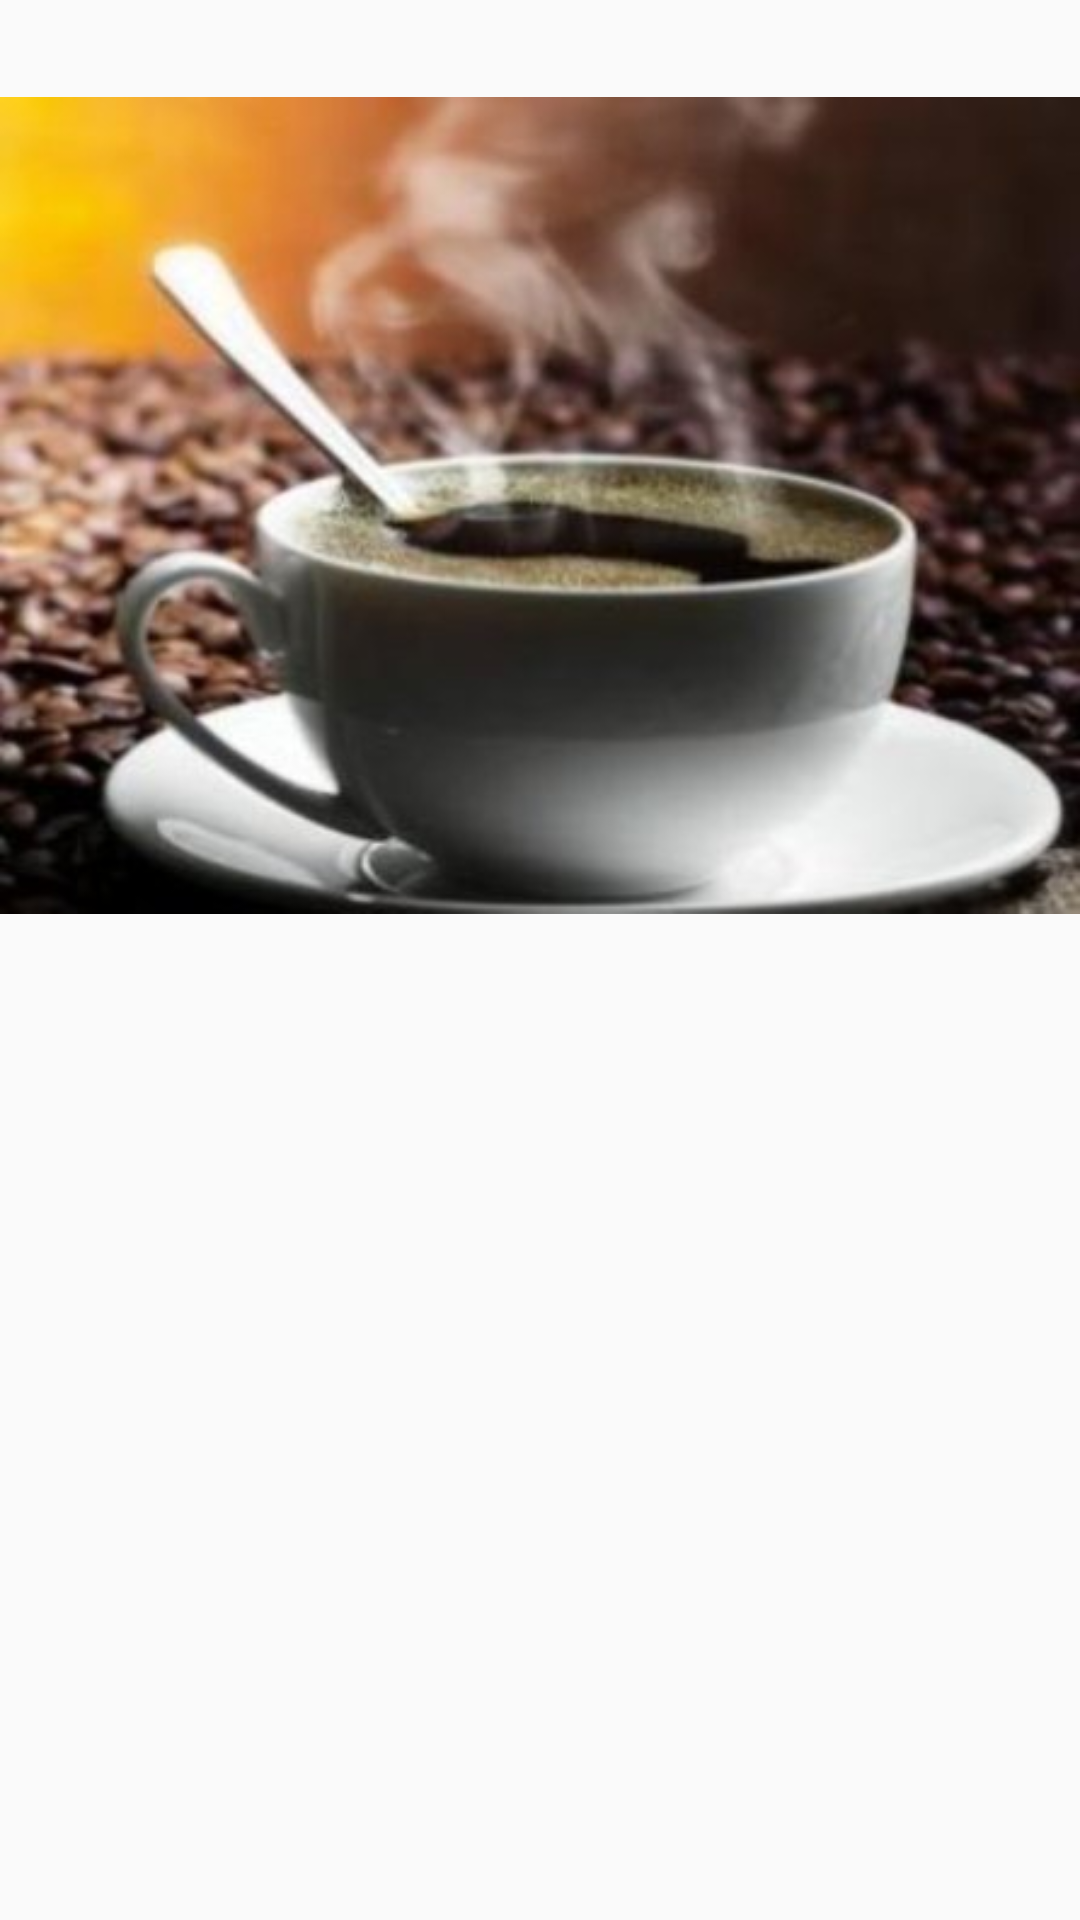

Android layout source for this screen:
<!-- AndroidManifest.xml: application theme Theme.MakeYOCoffee -->
<!-- res/layout/article_item.xml -->
<?xml version="1.0" encoding="utf-8"?>
<LinearLayout xmlns:android="http://schemas.android.com/apk/res/android"
    xmlns:app="http://schemas.android.com/apk/res-auto"
    android:layout_width="match_parent"
    android:layout_height="wrap_content"
    android:orientation="vertical">

    <ImageView
        android:id="@+id/imagePath"
        android:layout_width="match_parent"
        android:layout_height="wrap_content"
        app:srcCompat="@drawable/coffee_benefits1" />

    <TextView
        android:id="@+id/articleName"
        android:layout_width="match_parent"
        android:layout_height="wrap_content"
        android:padding="10dp"
        android:textSize="20sp" />

</LinearLayout>
<!-- resources referenced by this layout -->
<resources>
  <!-- drawable coffee_benefits1: jpg bitmap (drawable, 22877 bytes) -->
  <style name="Theme.MakeYOCoffee" parent="Theme.AppCompat.Light.NoActionBar">
          
          <item name="colorPrimary">@color/purple_500</item>
          <item name="colorPrimaryVariant">@color/purple_700</item>
          <item name="colorOnPrimary">@color/white</item>
          
          <item name="colorSecondary">@color/teal_200</item>
          <item name="colorSecondaryVariant">@color/teal_700</item>
          <item name="colorOnSecondary">@color/black</item>
          
          <item name="android:statusBarColor">?attr/colorPrimaryVariant</item>
          
      </style>
  <color name="purple_500">#FF6200EE</color>
  <color name="purple_700">#FF3700B3</color>
  <color name="white">#FFFFFFFF</color>
  <color name="teal_200">#FF03DAC5</color>
  <color name="teal_700">#FF018786</color>
  <color name="black">#FF000000</color>
</resources>
